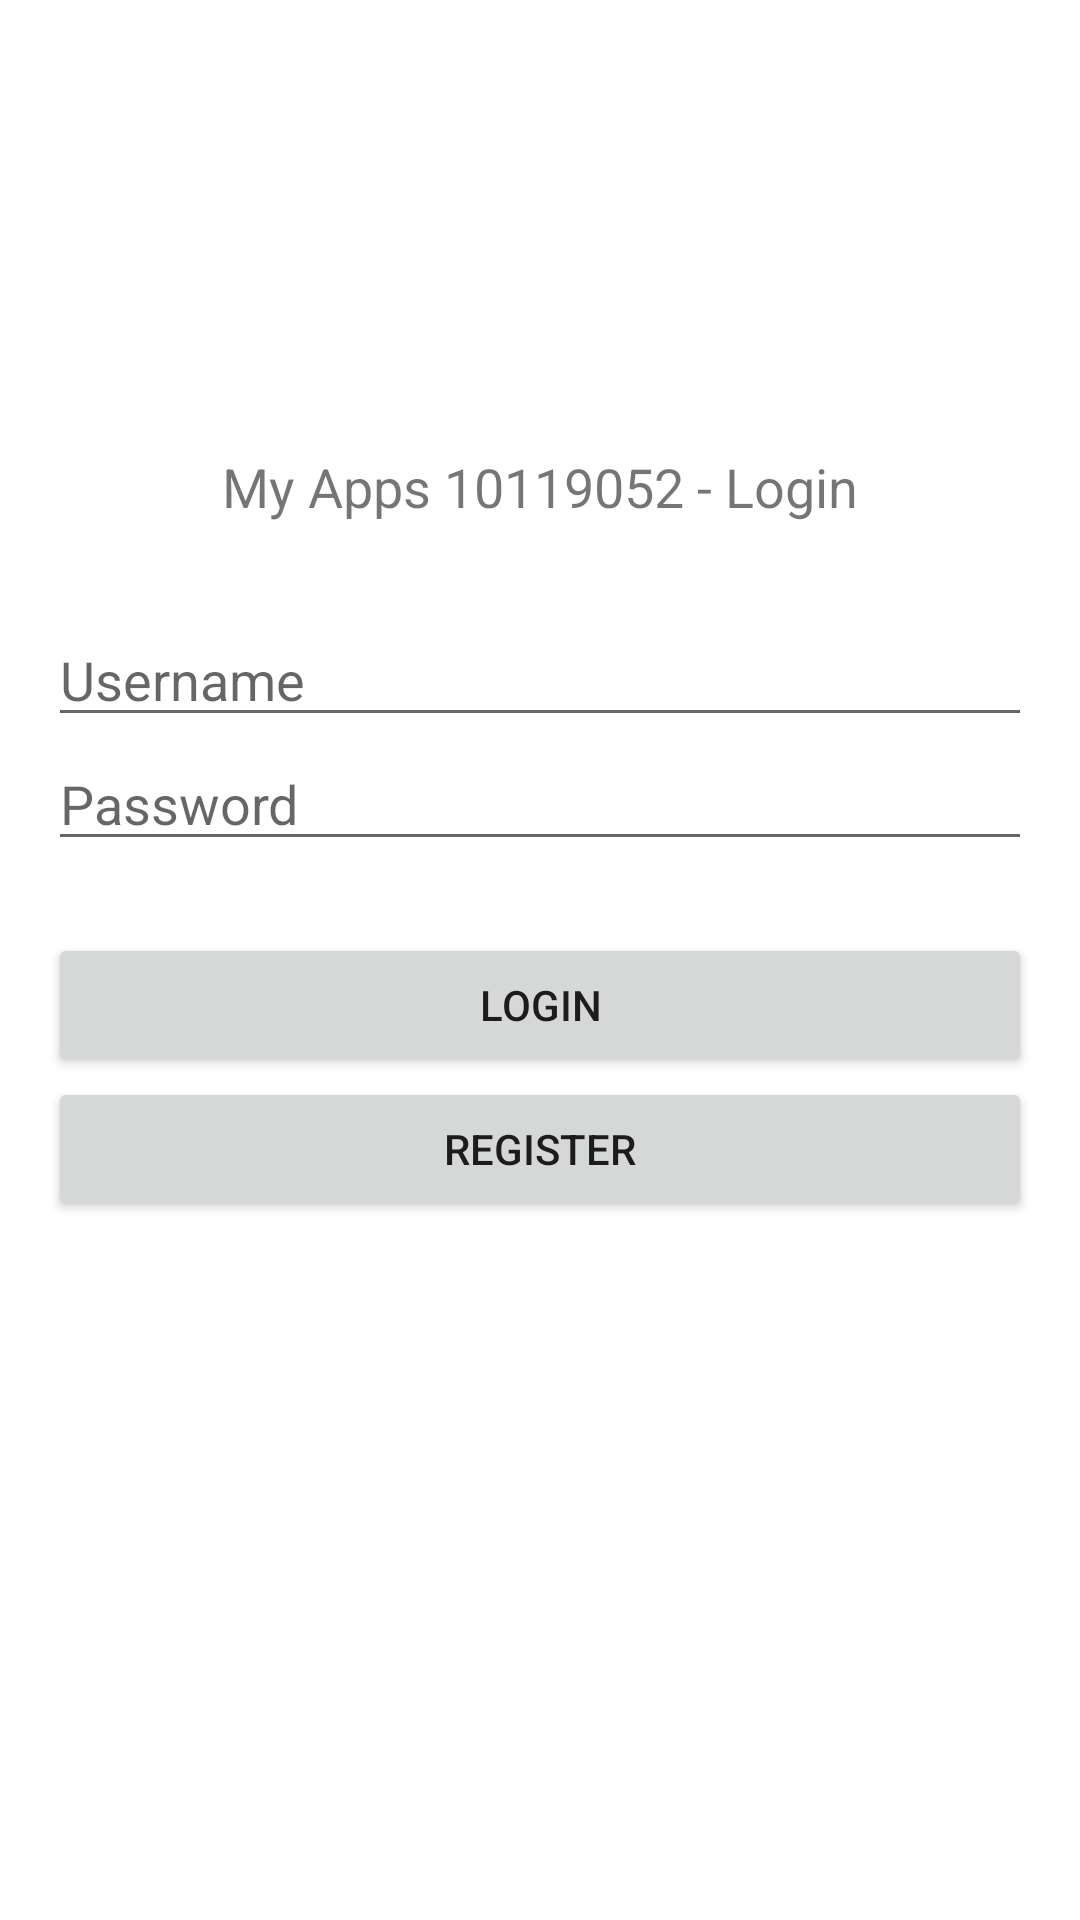

Produce the Android XML layout that renders to this screen, including the resource entries it uses.
<!-- AndroidManifest.xml: application theme Theme.10119052MyApps -->
<!-- res/layout/activity_login.xml -->
<?xml version="1.0" encoding="utf-8"?>
<RelativeLayout xmlns:android="http://schemas.android.com/apk/res/android"
    xmlns:app="http://schemas.android.com/apk/res-auto"
    xmlns:tools="http://schemas.android.com/tools"
    android:layout_width="match_parent"
    android:layout_height="match_parent"
    tools:context=".LoginActivity">

    <LinearLayout
        android:id="@+id/linear_logo"
        android:layout_width="wrap_content"
        android:layout_height="wrap_content"
        android:layout_centerHorizontal="true"
        android:orientation="vertical"
        android:layout_marginTop="50dp">

         <ImageView
             android:layout_width="100dp"
             android:layout_height="100dp"
             android:src="@drawable/logo"
             android:layout_gravity="center_horizontal"/>


        <TextView
            android:layout_width="wrap_content"
            android:layout_height="wrap_content"
            android:text="My Apps 10119052 - Login"
            android:textSize="18sp" />

    </LinearLayout>

    <LinearLayout
        android:layout_width="match_parent"
        android:layout_height="wrap_content"
        android:layout_below="@id/linear_logo"
        android:layout_marginLeft="16dp"
        android:layout_marginTop="30dp"
        android:layout_marginRight="16dp"
        android:orientation="vertical">


        <EditText
            android:id="@+id/etUser"
            android:layout_width="match_parent"
            android:layout_height="wrap_content"
            android:hint="Username"/>

        <EditText
            android:id="@+id/etPass"
            android:layout_width="match_parent"
            android:layout_height="wrap_content"
            android:hint="Password"
            android:inputType="textPassword"/>



        <Button
            android:id="@+id/btn_login"
            android:layout_width="match_parent"
            android:layout_height="wrap_content"
            android:layout_marginTop="24dp"
            android:text="Login"
            />

        <Button
            android:id="@+id/btn_reg"
            android:onClick="Regist"
            android:layout_width="match_parent"
            android:layout_height="wrap_content"
            android:text="Register" />

    </LinearLayout>


</RelativeLayout>
<!-- resources referenced by this layout -->
<resources>
  <style name="Theme.10119052MyApps" parent="Theme.MaterialComponents.DayNight.DarkActionBar">
          
          <item name="colorPrimary">@color/purple_500</item>
          <item name="colorPrimaryVariant">@color/purple_700</item>
          <item name="colorOnPrimary">@color/white</item>
          
          <item name="colorSecondary">@color/teal_200</item>
          <item name="colorSecondaryVariant">@color/teal_700</item>
          <item name="colorOnSecondary">@color/black</item>
          
          <item name="android:statusBarColor" tools:targetApi="l">?attr/colorPrimaryVariant</item>
          
      </style>
  <!-- not gathered from this repository: default colours our renderer supplied (Android Studio template values) -->
  <color name="purple_500">#FF6200EE</color>
  <color name="purple_700">#FF3700B3</color>
  <color name="teal_200">#FF03DAC5</color>
  <color name="teal_700">#FF018786</color>
  <color name="black">#FF000000</color>
  <color name="white">#FFFFFFFF</color>
</resources>
